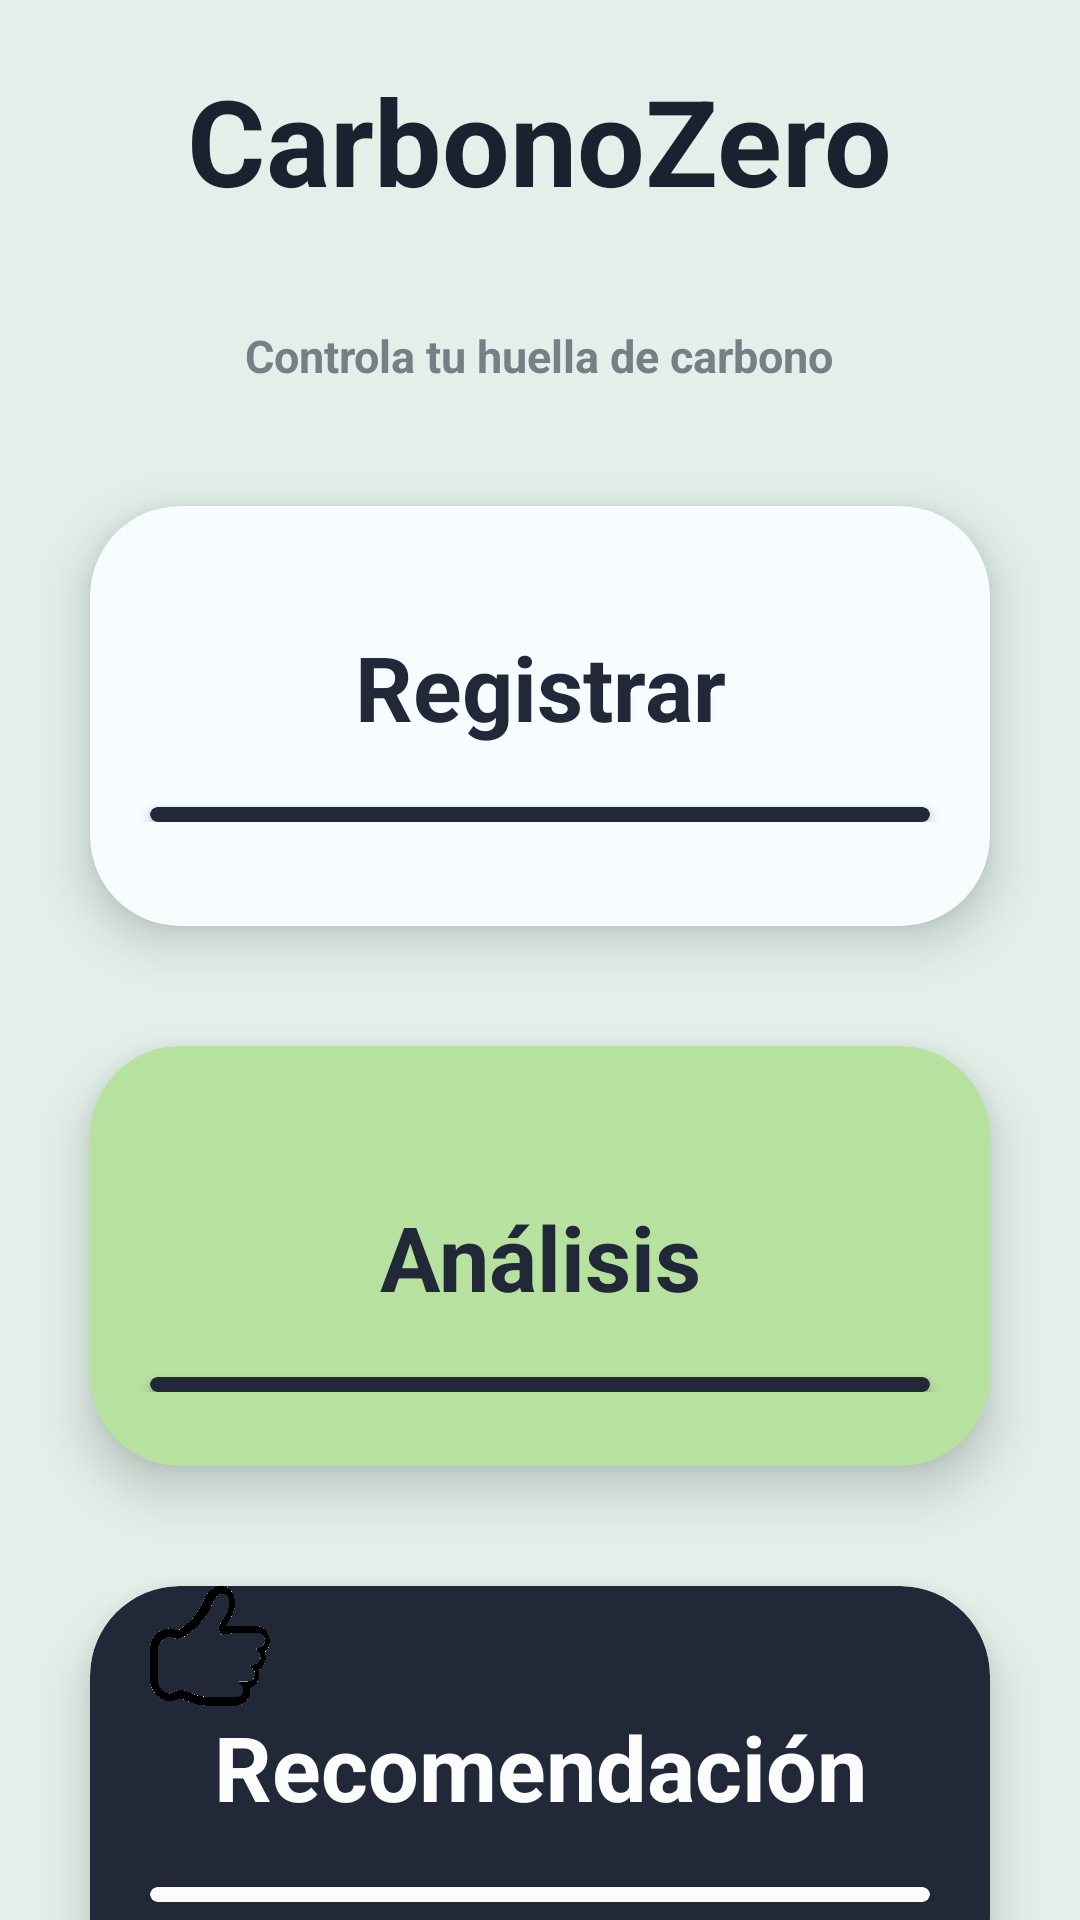

Write the Android layout XML for this screen, with the resource values it uses.
<!-- AndroidManifest.xml: application theme Theme.Clase1 -->
<!-- res/layout/activity_main.xml -->
<?xml version="1.0" encoding="utf-8"?>
<LinearLayout xmlns:android="http://schemas.android.com/apk/res/android"
    xmlns:app="http://schemas.android.com/apk/res-auto"
    xmlns:tools="http://schemas.android.com/tools"
    android:layout_width="match_parent"
    android:layout_height="match_parent"
    android:background="#e2f0e9"
    android:orientation="vertical"
    tools:context=".MainActivity">

    <TextView
        android:id="@+id/textView2"
        android:layout_width="wrap_content"
        android:layout_height="wrap_content"
        android:layout_gravity="center"
        android:layout_marginTop="20dp"
        android:text="CarbonoZero"
        android:textColor="#1b212e"
        android:textSize="40dp"
        android:textStyle="bold" />

    <TextView
        android:id="@+id/textView3"
        android:layout_width="wrap_content"
        android:layout_height="wrap_content"
        android:layout_gravity="center"
        android:layout_marginTop="35dp"
        android:text="Controla tu huella de carbono"
        android:textColor="#767e86"
        android:textSize="15dp"
        android:textStyle="bold" />

    <androidx.cardview.widget.CardView
        android:id="@+id/cv_register"
        android:layout_marginTop="40dp"
        android:layout_gravity="center"
        android:layout_width="300dp"
        app:cardCornerRadius="30dp"
        app:cardElevation="10dp"
        app:cardBackgroundColor="#f6fcff"
        android:layout_height="140dp">
        <LinearLayout
            android:layout_width="wrap_content"
            android:layout_height="wrap_content"
            android:orientation="vertical"
            >
            <ImageView
                android:layout_marginLeft="20dp"
                android:layout_width="40dp"
                android:layout_height="40dp"
                android:background="@drawable/registrar"></ImageView>
            <TextView
                android:layout_width="300dp"
                android:layout_height="wrap_content"
                android:gravity="center"
                android:textColor="#212838"
                android:textStyle="bold"
                android:textSize="30dp"
                android:text="Registrar"></TextView>
            <androidx.cardview.widget.CardView
                android:layout_width="260dp"
                android:layout_height="5dp"
                android:layout_gravity="center"
                android:layout_marginTop="20dp"
                app:cardBackgroundColor="#212838"
                app:cardCornerRadius="30dp"/>
        </LinearLayout>
    </androidx.cardview.widget.CardView>


    <androidx.cardview.widget.CardView
        android:id="@+id/cv_analisis"
        android:layout_marginTop="40dp"
        android:layout_gravity="center"
        android:layout_width="300dp"
        app:cardCornerRadius="30dp"
        app:cardElevation="10dp"
        app:cardBackgroundColor="#b7e19f"
        android:layout_height="140dp">
        <LinearLayout
            android:layout_width="wrap_content"
            android:layout_height="wrap_content"
            android:orientation="vertical"
            >
            <ImageView
                android:layout_marginLeft="20dp"
                android:layout_width="40dp"
                android:layout_height="50dp"
                android:background="@drawable/analisis"></ImageView>
            <TextView
                android:layout_width="300dp"
                android:layout_height="wrap_content"
                android:gravity="center"
                android:textColor="#212838"
                android:textStyle="bold"
                android:textSize="30dp"
                android:text="Análisis"></TextView>

            <androidx.cardview.widget.CardView
                android:layout_width="260dp"
                android:layout_height="5dp"
                android:layout_gravity="center"
                android:layout_marginTop="20dp"
                app:cardBackgroundColor="#212838"
                app:cardCornerRadius="30dp" />
        </LinearLayout>
    </androidx.cardview.widget.CardView>
    <androidx.cardview.widget.CardView
        android:id="@+id/cv_recomendacion"
        android:layout_marginTop="40dp"
        android:layout_gravity="center"
        android:layout_width="300dp"
        app:cardCornerRadius="30dp"
        app:cardElevation="10dp"
        app:cardBackgroundColor="#212838"
        android:layout_height="140dp">
        <LinearLayout
            android:layout_width="wrap_content"
            android:layout_height="wrap_content"
            android:orientation="vertical"
            >
            <ImageView
                android:layout_marginLeft="20dp"
                android:layout_width="40dp"
                android:layout_height="40dp"
                android:background="@drawable/recomendacion"></ImageView>
            <TextView
                android:layout_width="300dp"
                android:layout_height="wrap_content"
                android:gravity="center"
                android:textColor="#fcfcfd"
                android:textStyle="bold"
                android:textSize="30dp"
                android:text="Recomendación"></TextView>
            <androidx.cardview.widget.CardView
                android:layout_width="260dp"
                android:layout_height="5dp"
                android:layout_gravity="center"
                android:layout_marginTop="20dp"
                app:cardBackgroundColor="#fcfcfd"
                app:cardCornerRadius="30dp"/>
        </LinearLayout>
    </androidx.cardview.widget.CardView>

</LinearLayout>
<!-- resources referenced by this layout -->
<resources>
  <!-- drawable recomendacion: png bitmap (drawable, 48394 bytes) -->
  <style name="Theme.Clase1" parent="Theme.MaterialComponents.DayNight.NoActionBar">
          
          <item name="colorPrimary">@color/purple_500</item>
          <item name="colorPrimaryVariant">@color/purple_700</item>
          <item name="colorOnPrimary">@color/white</item>
          
          <item name="colorSecondary">@color/teal_200</item>
          <item name="colorSecondaryVariant">@color/teal_700</item>
          <item name="colorOnSecondary">@color/black</item>
          
          <item name="android:statusBarColor">?attr/colorPrimaryVariant</item>
          
      </style>
  <color name="purple_500">#c4f1cd</color>
  <color name="purple_700">#FF3700B3</color>
  <color name="white">#FFFFFFFF</color>
  <color name="teal_200">#FF03DAC5</color>
  <color name="teal_700">#FF018786</color>
  <color name="black">#FF000000</color>
</resources>
